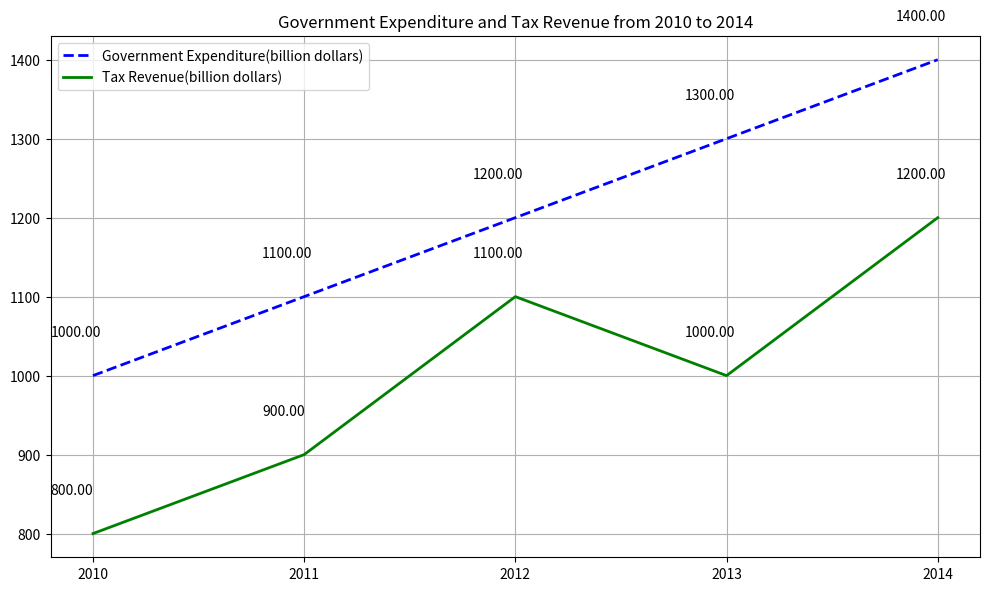

Reproduce this figure in Python. (Note: this script raises an exception after producing the figure.)

import matplotlib.pyplot as plt
import numpy as np

# Set data
year = np.array([2010,2011,2012,2013,2014])
GE = np.array([1000,1100,1200,1300,1400])
TR = np.array([800,900,1100,1000,1200])

# Create figure
fig = plt.figure(figsize=(10,6))
ax = fig.add_subplot(1,1,1)

# Plot
ax.plot(year, GE, label='Government Expenditure(billion dollars)', color='b', linestyle='dashed', linewidth=2)
ax.plot(year, TR, label='Tax Revenue(billion dollars)', color='g', linestyle='solid', linewidth=2)

# Set x ticks
ax.set_xticks(year)

# Set title, legend and grid
ax.set_title('Government Expenditure and Tax Revenue from 2010 to 2014')
ax.legend(loc='best')
ax.grid()

# Annotate
for x, y in zip(year, GE):
    plt.annotate('%.2f' % y, xy=(x,y), xytext=(x-0.2, y+50))
for x, y in zip(year, TR):
    plt.annotate('%.2f' % y, xy=(x,y), xytext=(x-0.2, y+50))

# Resize plot
plt.tight_layout()

# Save figure
plt.savefig('line chart/png/239.png')

# Clear current image state
plt.clf()
